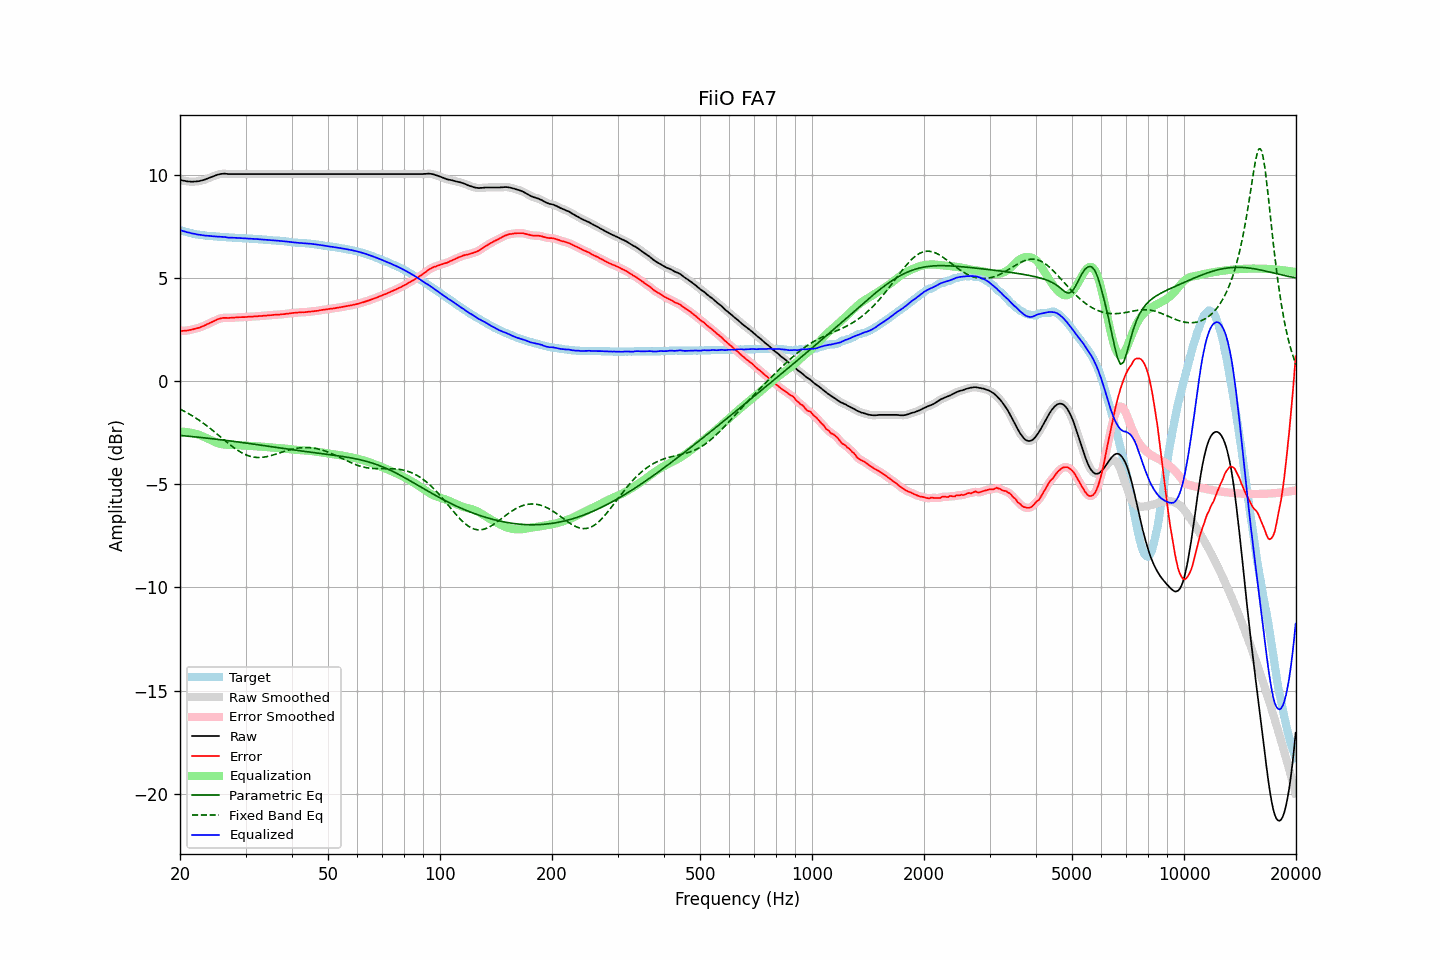

The file beside this chart, header and first rows:
frequency, raw, error, smoothed, error_smoothed, equalization, parametric_eq, fixed_band_eq, equalized_raw, equalized_smoothed, target
20.00, 9.78, 2.45, 9.78, 2.45, -2.44, -2.63, -1.35, 7.34, 7.34, 7.34
20.20, 9.75, 2.45, 9.75, 2.44, -2.44, -2.63, -1.39, 7.31, 7.31, 7.31
20.40, 9.73, 2.45, 9.73, 2.45, -2.45, -2.64, -1.43, 7.28, 7.28, 7.28
20.61, 9.72, 2.46, 9.72, 2.45, -2.45, -2.65, -1.47, 7.27, 7.26, 7.26
20.81, 9.70, 2.46, 9.70, 2.46, -2.46, -2.66, -1.51, 7.24, 7.24, 7.24
21.02, 9.69, 2.47, 9.69, 2.47, -2.47, -2.66, -1.55, 7.22, 7.22, 7.22
21.23, 9.69, 2.49, 9.69, 2.48, -2.49, -2.67, -1.60, 7.21, 7.20, 7.20
21.44, 9.68, 2.50, 9.68, 2.50, -2.50, -2.68, -1.64, 7.18, 7.18, 7.18
21.66, 9.68, 2.52, 9.68, 2.52, -2.52, -2.69, -1.69, 7.16, 7.17, 7.16
21.87, 9.69, 2.54, 9.69, 2.54, -2.54, -2.69, -1.74, 7.15, 7.15, 7.15
22.09, 9.69, 2.56, 9.69, 2.56, -2.56, -2.70, -1.79, 7.13, 7.13, 7.13
22.31, 9.70, 2.58, 9.70, 2.58, -2.58, -2.71, -1.84, 7.12, 7.12, 7.12
22.54, 9.71, 2.60, 9.71, 2.60, -2.61, -2.72, -1.89, 7.10, 7.11, 7.11
22.76, 9.73, 2.63, 9.73, 2.63, -2.64, -2.73, -1.95, 7.10, 7.09, 7.10
22.99, 9.75, 2.66, 9.75, 2.66, -2.67, -2.73, -2.00, 7.08, 7.08, 7.09
23.22, 9.77, 2.69, 9.77, 2.70, -2.70, -2.74, -2.06, 7.07, 7.08, 7.08
23.45, 9.80, 2.73, 9.80, 2.73, -2.73, -2.75, -2.12, 7.07, 7.07, 7.07
23.69, 9.83, 2.77, 9.83, 2.77, -2.77, -2.76, -2.18, 7.06, 7.06, 7.06
23.92, 9.86, 2.81, 9.86, 2.81, -2.81, -2.77, -2.24, 7.05, 7.05, 7.05
24.16, 9.89, 2.85, 9.89, 2.85, -2.85, -2.78, -2.30, 7.05, 7.05, 7.04
24.40, 9.92, 2.88, 9.92, 2.88, -2.88, -2.79, -2.36, 7.04, 7.04, 7.04
24.65, 9.95, 2.92, 9.95, 2.92, -2.92, -2.80, -2.43, 7.03, 7.03, 7.03
24.89, 9.98, 2.95, 9.98, 2.95, -2.96, -2.80, -2.49, 7.03, 7.03, 7.03
25.14, 10.01, 2.99, 10.01, 2.99, -2.99, -2.81, -2.55, 7.02, 7.02, 7.02
25.39, 10.03, 3.02, 10.03, 3.02, -3.01, -2.82, -2.62, 7.02, 7.02, 7.01
25.65, 10.05, 3.04, 10.05, 3.05, -3.04, -2.83, -2.68, 7.01, 7.01, 7.01
25.91, 10.06, 3.06, 10.06, 3.06, -3.05, -2.84, -2.75, 7.01, 7.01, 7.00
26.16, 10.07, 3.07, 10.07, 3.07, -3.07, -2.85, -2.81, 7.00, 7.00, 7.00
26.43, 10.07, 3.08, 10.07, 3.08, -3.07, -2.86, -2.88, 7.00, 6.99, 6.99
26.69, 10.06, 3.08, 10.06, 3.08, -3.08, -2.87, -2.94, 6.98, 6.98, 6.98
26.96, 10.05, 3.07, 10.05, 3.07, -3.08, -2.88, -3.01, 6.97, 6.97, 6.98
27.23, 10.05, 3.08, 10.05, 3.08, -3.08, -2.89, -3.07, 6.97, 6.97, 6.97
27.50, 10.05, 3.08, 10.05, 3.08, -3.08, -2.90, -3.13, 6.97, 6.97, 6.97
27.77, 10.05, 3.08, 10.05, 3.09, -3.09, -2.91, -3.19, 6.96, 6.96, 6.97
28.05, 10.05, 3.09, 10.05, 3.09, -3.09, -2.92, -3.25, 6.96, 6.96, 6.96
28.33, 10.05, 3.10, 10.05, 3.10, -3.09, -2.93, -3.30, 6.96, 6.96, 6.96
28.62, 10.05, 3.10, 10.05, 3.10, -3.10, -2.94, -3.35, 6.95, 6.95, 6.95
28.90, 10.05, 3.11, 10.05, 3.11, -3.10, -2.95, -3.40, 6.95, 6.95, 6.94
29.19, 10.05, 3.11, 10.05, 3.11, -3.11, -2.96, -3.45, 6.94, 6.94, 6.94
29.48, 10.05, 3.11, 10.05, 3.11, -3.11, -2.97, -3.49, 6.94, 6.94, 6.94
29.78, 10.05, 3.11, 10.05, 3.11, -3.12, -2.98, -3.53, 6.94, 6.94, 6.94
30.08, 10.05, 3.12, 10.05, 3.12, -3.12, -3.00, -3.57, 6.93, 6.93, 6.94
30.38, 10.05, 3.13, 10.05, 3.12, -3.12, -3.01, -3.60, 6.93, 6.93, 6.92
30.68, 10.05, 3.13, 10.05, 3.13, -3.13, -3.02, -3.62, 6.92, 6.92, 6.92
30.99, 10.05, 3.13, 10.05, 3.13, -3.13, -3.03, -3.65, 6.92, 6.92, 6.92
31.30, 10.05, 3.13, 10.05, 3.14, -3.14, -3.04, -3.67, 6.91, 6.91, 6.92
31.61, 10.05, 3.15, 10.05, 3.14, -3.14, -3.05, -3.68, 6.91, 6.91, 6.90
31.93, 10.05, 3.15, 10.05, 3.15, -3.15, -3.06, -3.69, 6.90, 6.90, 6.90
32.24, 10.05, 3.15, 10.05, 3.15, -3.15, -3.07, -3.70, 6.90, 6.90, 6.90
32.57, 10.05, 3.16, 10.05, 3.16, -3.16, -3.08, -3.70, 6.89, 6.89, 6.89
32.89, 10.05, 3.17, 10.05, 3.17, -3.17, -3.09, -3.70, 6.89, 6.89, 6.89
33.22, 10.05, 3.17, 10.05, 3.17, -3.17, -3.11, -3.69, 6.88, 6.88, 6.88
33.55, 10.05, 3.18, 10.05, 3.18, -3.18, -3.12, -3.68, 6.87, 6.87, 6.87
33.89, 10.05, 3.18, 10.05, 3.18, -3.18, -3.13, -3.67, 6.87, 6.87, 6.87
34.23, 10.05, 3.19, 10.05, 3.19, -3.19, -3.14, -3.65, 6.86, 6.86, 6.86
34.57, 10.05, 3.20, 10.05, 3.20, -3.20, -3.15, -3.64, 6.85, 6.85, 6.85
34.92, 10.05, 3.20, 10.05, 3.20, -3.20, -3.16, -3.62, 6.85, 6.85, 6.85
35.27, 10.05, 3.21, 10.05, 3.21, -3.21, -3.17, -3.60, 6.84, 6.84, 6.84
35.62, 10.05, 3.22, 10.05, 3.22, -3.22, -3.19, -3.57, 6.84, 6.84, 6.83
35.97, 10.05, 3.22, 10.05, 3.22, -3.22, -3.20, -3.55, 6.83, 6.83, 6.83
... 635 more rows
